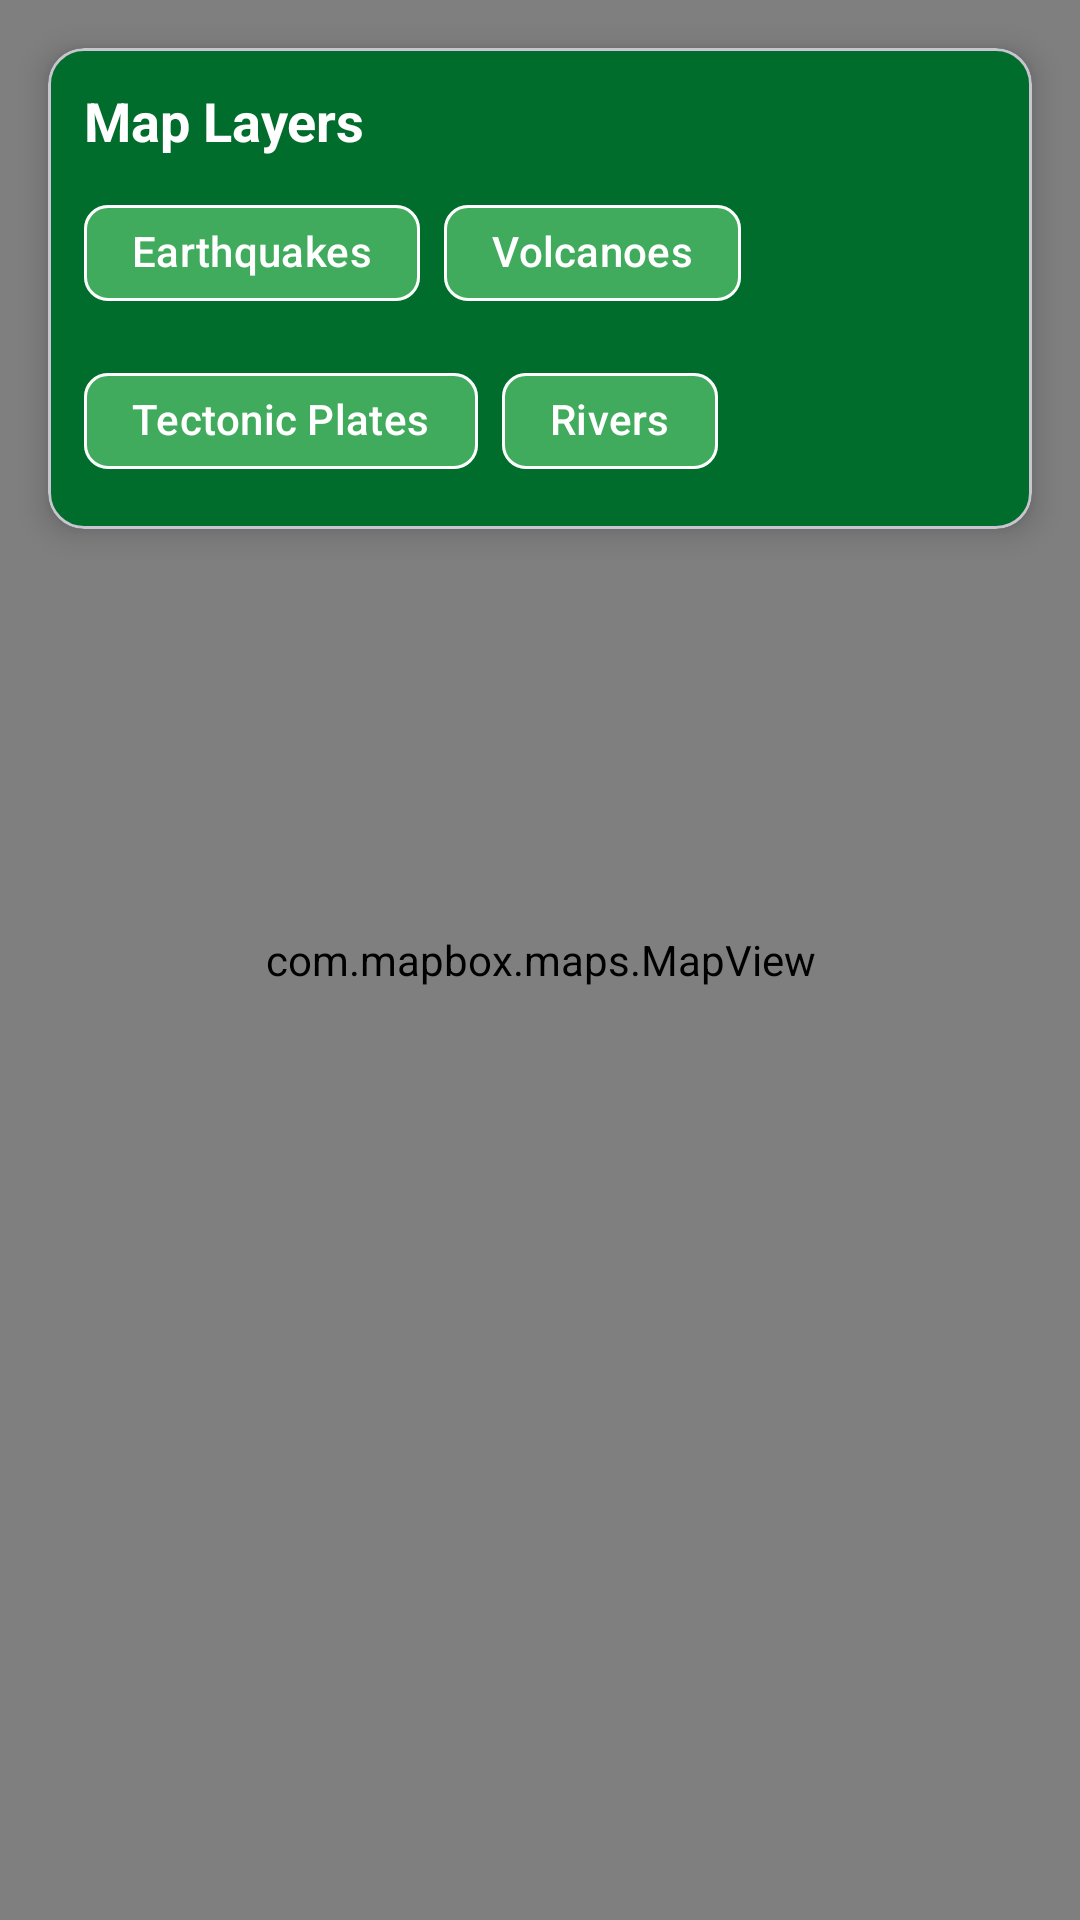

The Android layout XML behind this screen, and the referenced resources:
<!-- AndroidManifest.xml: application theme Theme.Viaterra -->
<!-- res/layout/maps_activity.xml -->
<?xml version="1.0" encoding="utf-8"?>
<androidx.constraintlayout.widget.ConstraintLayout
    xmlns:android="http://schemas.android.com/apk/res/android"
    xmlns:app="http://schemas.android.com/apk/res-auto"
    xmlns:tools="http://schemas.android.com/tools"
    android:layout_width="match_parent"
    android:layout_height="match_parent"
    android:background="@android:color/white"
    tools:context=".MainActivity">

    
    <com.mapbox.maps.MapView
        android:id="@+id/mapView"
        android:layout_width="0dp"
        android:layout_height="0dp"
        app:layout_constraintTop_toTopOf="parent"
        app:layout_constraintBottom_toBottomOf="parent"
        app:layout_constraintStart_toStartOf="parent"
        app:layout_constraintEnd_toEndOf="parent" />

    
    <com.google.android.material.card.MaterialCardView
        android:layout_width="0dp"
        android:layout_height="wrap_content"
        android:layout_margin="16dp"
        app:cardCornerRadius="12dp"
        app:cardElevation="6dp"
        app:cardBackgroundColor="#006d2c"
        app:layout_constraintTop_toTopOf="parent"
        app:layout_constraintStart_toStartOf="parent"
        app:layout_constraintEnd_toEndOf="parent">

        <LinearLayout
            android:layout_width="match_parent"
            android:layout_height="wrap_content"
            android:orientation="vertical"
            android:padding="12dp">

            <TextView
                android:layout_width="wrap_content"
                android:layout_height="wrap_content"
                android:text="Map Layers"
                android:textSize="18sp"
                android:textStyle="bold"
                android:textColor="@android:color/white"
                android:layout_marginBottom="8dp" />

            <com.google.android.material.chip.ChipGroup
                android:layout_width="match_parent"
                android:layout_height="wrap_content"
                app:singleSelection="false"
                app:chipSpacingHorizontal="8dp">

                <com.google.android.material.chip.Chip
                    android:id="@+id/chipEarthquakes"
                    android:layout_width="wrap_content"
                    android:layout_height="wrap_content"
                    android:text="Earthquakes"
                    android:textColor="@android:color/white"
                    android:checkable="true"
                    app:chipBackgroundColor="@color/chip_green_selector"
                    app:checkedIconVisible="false"
                    app:chipStrokeColor="@android:color/white"
                    app:chipStrokeWidth="1dp" />

                <com.google.android.material.chip.Chip
                    android:id="@+id/chipVolcanoes"
                    android:layout_width="wrap_content"
                    android:layout_height="wrap_content"
                    android:text="Volcanoes"
                    android:textColor="@android:color/white"
                    android:checkable="true"
                    app:chipBackgroundColor="@color/chip_green_selector"
                    app:checkedIconVisible="false"
                    app:chipStrokeColor="@android:color/white"
                    app:chipStrokeWidth="1dp" />

                <com.google.android.material.chip.Chip
                    android:id="@+id/chipTectonicPlates"
                    android:layout_width="wrap_content"
                    android:layout_height="wrap_content"
                    android:text="Tectonic Plates"
                    android:textColor="@android:color/white"
                    android:checkable="true"
                    app:chipBackgroundColor="@color/chip_green_selector"
                    app:checkedIconVisible="false"
                    app:chipStrokeColor="@android:color/white"
                    app:chipStrokeWidth="1dp" />

                <com.google.android.material.chip.Chip
                    android:id="@+id/chipRivers"
                    android:layout_width="wrap_content"
                    android:layout_height="wrap_content"
                    android:text="Rivers"
                    android:textColor="@android:color/white"
                    android:checkable="true"
                    app:chipBackgroundColor="@color/chip_green_selector"
                    app:checkedIconVisible="false"
                    app:chipStrokeColor="@android:color/white"
                    app:chipStrokeWidth="1dp" />

            </com.google.android.material.chip.ChipGroup>

        </LinearLayout>

    </com.google.android.material.card.MaterialCardView>

</androidx.constraintlayout.widget.ConstraintLayout>
<!-- resources referenced by this layout -->
<resources>
  <style name="Theme.Viaterra" parent="Base.Theme.Viaterra" />
  <style name="Base.Theme.Viaterra" parent="Theme.Material3.DayNight.NoActionBar">
          
          
      </style>
</resources>
